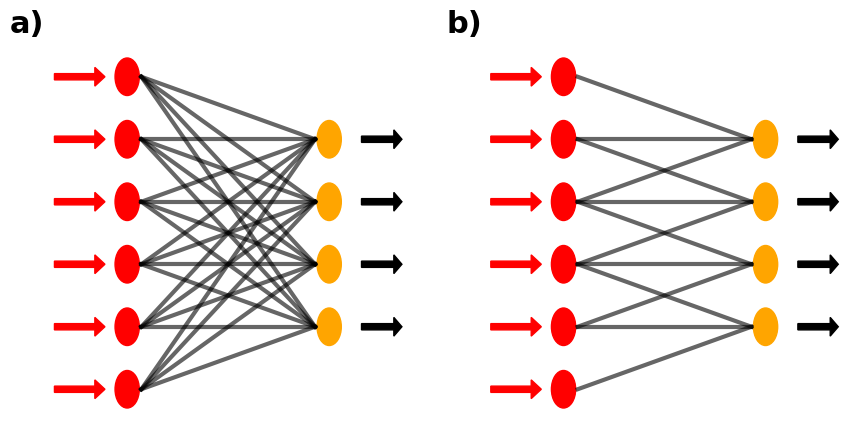

Recreate this plot in Python.
import matplotlib.pyplot as plt
import matplotlib.patches as mpatches
import matplotlib.patheffects as PathEffects
import numpy as np
import matplotlib

font = {'family' : 'normal',
        'weight' : 'bold',
        'size'   : 22}

matplotlib.rc('font', **font)




fig, ax = plt.subplots(1, 2, figsize=(10, 5))
plt.subplots_adjust(left=0.1, right=0.9, wspace=0.2, top=0.9, bottom=0.1)

y_heights = np.linspace(0.25, 0.75, 6)

# add the circles
for y in y_heights:
    circle = mpatches.Circle((0.2,y), 0.03, color='red')
    ax[0].add_patch(circle)

# add the circles
for y in y_heights[1:-1]:

    circle = mpatches.Circle((0.7,y), 0.03, color='orange')
    ax[0].add_patch(circle)

# add the arrows
for y in y_heights[1:-1]:
    arrow = mpatches.Arrow(0.78, y, 0.1, 0, width=0.05, color='black')
    ax[0].add_patch(arrow)
# add the arrows
for y in y_heights:
    arrow = mpatches.Arrow(0.02, y, 0.125, 0, width=0.05, color='red')
    ax[0].add_patch(arrow)

# add the lines between neurons
for y in y_heights:
    for y2 in y_heights[1:-1]:
        ax[0].plot([0.235, 0.665], [y, y2], linewidth=3, color='black', alpha=0.6)


ax[0].set_xlim(0, 0.9)
ax[0].set_ylim(0.18, (1-0.18))
ax[0].set_xticks([])
ax[0].set_yticks([])
ax[0].set_axis_off()


# make plot 2
for y in y_heights:
    circle = mpatches.Circle((0.2,y), 0.03, color='red')
    ax[1].add_patch(circle)

# add the circles
for y in y_heights[1:-1]:

    circle = mpatches.Circle((0.7,y), 0.03, color='orange')
    ax[1].add_patch(circle)

# add the arrows
for y in y_heights[1:-1]:
    arrow = mpatches.Arrow(0.78, y, 0.1, 0, width=0.05, color='black')
    ax[1].add_patch(arrow)

# add the arrows
for y in y_heights:
    arrow = mpatches.Arrow(0.02, y, 0.125, 0, width=0.05, color='red')
    ax[1].add_patch(arrow)

# add lines
dy = y_heights[1] - y_heights[0]
for y in y_heights[1:-1]:
    ax[1].plot([0.235, 0.665], [y, y], linewidth=3, color='black', alpha=0.6)
    ax[1].plot([0.235, 0.665], [y+dy, y], linewidth=3, color='black', alpha=0.6)
    ax[1].plot([0.235, 0.665], [y-dy, y], linewidth=3, color='black', alpha=0.6)



ax[1].set_xlim(0, 0.9)
ax[1].set_ylim(0.18, (1-0.18))

ax[1].set_xticks([])
ax[1].set_yticks([])
ax[1].set_axis_off()






# add letters
for axis, letter in zip([ax[0], ax[1]], ['a)', 'b)']):

    axis.text(-0.1, 1, letter, transform=axis.transAxes)








plt.show()













